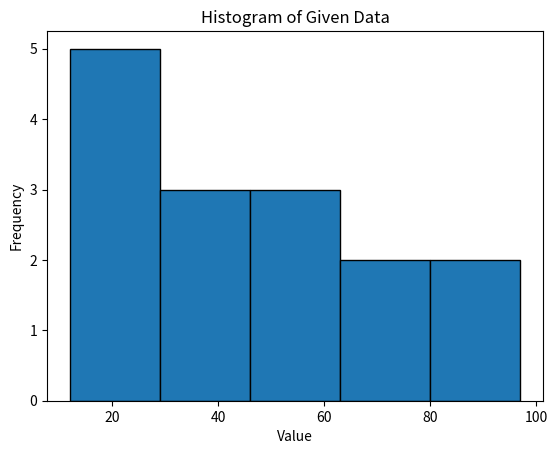

Reproduce this figure in Python.
'''


[redacted]
    @Date: 26-02-24
[redacted]
    @Last modified time:
    @Title: Plot histogram of given data.

    
'''

# Importing necessary library
import matplotlib.pyplot as plt

def create_histogram(data,  num_bins=10):
    """
    Description:
    Function to create and display a histogram from a given list of integers.

    Parameters:
    data : A list of integers to generate the histogram from.
    bin_range : A tuple specifying the lower and upper range of the bins (optional).
    num_bins : The number of bins to use in the histogram (default is 10).

    Returns:
    None
    """
    # Creating the histogram with specified bins and range
    plt.hist(data, bins=num_bins,edgecolor='black')

    # Adding a title to the histogram
    plt.title('Histogram of Given Data')
    plt.xlabel('Value')
    plt.ylabel('Frequency')

    # Displaying the histogram
    plt.show()


def main():
    # Sample data: a list of integers
    data = [13,23,42,12,54,67,97,96,45,12,34,54,23,53,65]
    # Specifying the number of bins
    num_bins = 5
    create_histogram(data, num_bins=num_bins)

# Example usage
if __name__ == "__main__":
    main()